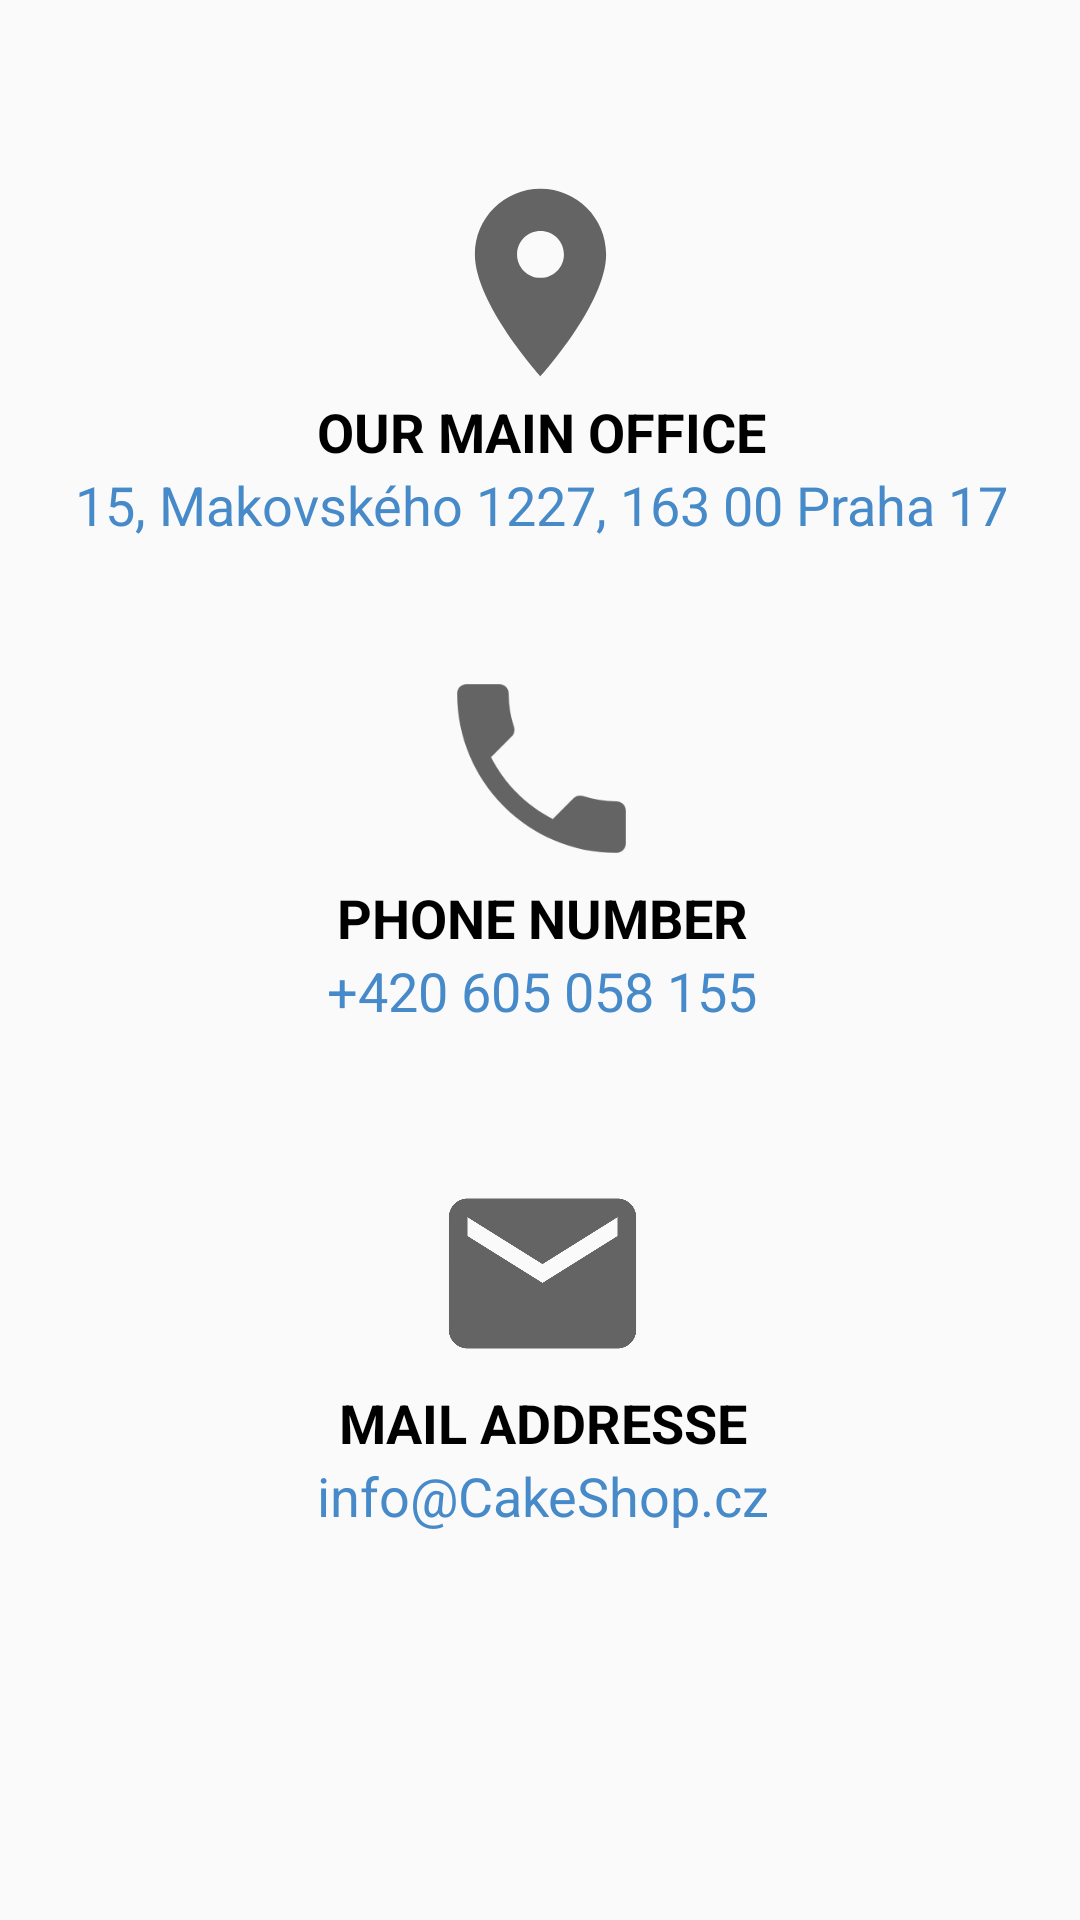

Produce the Android XML layout that renders to this screen, including the resource entries it uses.
<!-- AndroidManifest.xml: application theme AppTheme.NoActionBar -->
<!-- res/layout/contacts_item.xml -->
<?xml version="1.0" encoding="utf-8"?>
<layout xmlns:android="http://schemas.android.com/apk/res/android"
    xmlns:app="http://schemas.android.com/apk/res-auto">

    <androidx.constraintlayout.widget.ConstraintLayout
        android:layout_width="match_parent"
        android:layout_height="match_parent">


        <ImageView
            android:id="@+id/ic_location"
            android:layout_width="75dp"
            android:layout_height="75dp"
            android:src="@drawable/ic_baseline_location_on_24"
            app:layout_constraintBottom_toBottomOf="parent"

            app:layout_constraintEnd_toEndOf="parent"
            app:layout_constraintStart_toStartOf="parent"
            app:layout_constraintTop_toTopOf="parent"
            app:layout_constraintVertical_bias="0.1" />

        <TextView
            android:id="@+id/txt_locationTopic"
            android:layout_width="200dp"
            android:layout_height="0dp"
            android:gravity="center"
            android:text="OUR MAIN OFFICE"
            android:textColor="@color/black"
            android:textSize="18sp"
            android:textStyle="bold"
            app:layout_constraintEnd_toEndOf="@+id/ic_location"
            app:layout_constraintStart_toStartOf="@+id/ic_location"
            app:layout_constraintTop_toBottomOf="@+id/ic_location" />

        <TextView
            android:id="@+id/txt_addresse"
            android:layout_width="325dp"
            android:layout_height="0dp"
            android:gravity="center"
            android:text="15, Makovského 1227, 163 00 Praha 17"
            android:textColor="#478AC9"
            android:textSize="18sp"
            app:layout_constraintEnd_toEndOf="@+id/txt_locationTopic"
            app:layout_constraintStart_toStartOf="@+id/txt_locationTopic"
            app:layout_constraintTop_toBottomOf="@+id/txt_locationTopic" />

        <ImageView
            android:id="@+id/ic_phone"
            android:layout_width="75dp"
            android:layout_height="75dp"
            android:src="@drawable/ic_baseline_local_phone_24"
            app:layout_constraintBottom_toBottomOf="parent"
            app:layout_constraintEnd_toEndOf="@+id/txt_addresse"
            app:layout_constraintStart_toStartOf="@+id/txt_addresse"
            app:layout_constraintTop_toBottomOf="@+id/txt_addresse"
            app:layout_constraintVertical_bias="0.1" />

        <TextView
            android:id="@+id/txt_phoneTopic"
            android:layout_width="200dp"
            android:layout_height="0dp"
            android:gravity="center"
            android:text="PHONE NUMBER"
            android:textColor="@color/black"
            android:textSize="18sp"
            android:textStyle="bold"
            app:layout_constraintEnd_toEndOf="@+id/ic_phone"
            app:layout_constraintStart_toStartOf="@+id/ic_phone"
            app:layout_constraintTop_toBottomOf="@+id/ic_phone" />

        <TextView
            android:id="@+id/txt_phoneNumber"
            android:layout_width="325dp"
            android:layout_height="0dp"
            android:gravity="center"
            android:text="+420 605 058 155"
            android:textColor="#478AC9"
            android:textSize="18sp"
            app:layout_constraintEnd_toEndOf="@+id/txt_phoneTopic"
            app:layout_constraintStart_toStartOf="@+id/txt_phoneTopic"
            app:layout_constraintTop_toBottomOf="@+id/txt_phoneTopic" />

        <ImageView
            android:id="@+id/ic_mail"
            android:layout_width="75dp"
            android:layout_height="75dp"
            android:src="@drawable/ic_baseline_mail_24"
            app:layout_constraintBottom_toBottomOf="parent"
            app:layout_constraintEnd_toEndOf="@+id/txt_phoneNumber"
            app:layout_constraintStart_toStartOf="@+id/txt_phoneNumber"
            app:layout_constraintTop_toBottomOf="@+id/txt_phoneNumber"
            app:layout_constraintVertical_bias="0.2" />

        <TextView
            android:id="@+id/txt_mailTopic"
            android:layout_width="200dp"
            android:layout_height="0dp"
            android:gravity="center"
            android:text="MAIL ADDRESSE"
            android:textColor="@color/black"
            android:textSize="18sp"
            android:textStyle="bold"
            app:layout_constraintEnd_toEndOf="@+id/ic_mail"
            app:layout_constraintStart_toStartOf="@+id/ic_mail"
            app:layout_constraintTop_toBottomOf="@+id/ic_mail" />

        <TextView
            android:id="@+id/txt_mailAddresse"
            android:layout_width="325dp"
            android:layout_height="0dp"
            android:gravity="center"
            android:text="info@CakeShop.cz"
            android:textColor="#478AC9"
            android:textSize="18sp"
            app:layout_constraintEnd_toEndOf="@+id/txt_mailTopic"
            app:layout_constraintStart_toStartOf="@+id/txt_mailTopic"
            app:layout_constraintTop_toBottomOf="@+id/txt_mailTopic" />


    </androidx.constraintlayout.widget.ConstraintLayout>


</layout>
<!-- resources referenced by this layout -->
<resources>
  <color name="black">#FF000000</color>
  <!-- drawable ic_baseline_local_phone_24 (drawable) -->
  <vector xmlns:android="http://schemas.android.com/apk/res/android"
  
      android:width="24dp"
      android:height="24dp"
      android:tint="?attr/colorControlNormal"
      android:viewportWidth="24"
      android:viewportHeight="24">
  
      <path
          android:fillColor="@color/black"
          android:pathData="M6.62,10.79c1.44,2.83 3.76,5.14 6.59,6.59l2.2,-2.2c0.27,-0.27 0.67,-0.36 1.02,-0.24 1.12,0.37 2.33,0.57 3.57,0.57 0.55,0 1,0.45 1,1V20c0,0.55 -0.45,1 -1,1 -9.39,0 -17,-7.61 -17,-17 0,-0.55 0.45,-1 1,-1h3.5c0.55,0 1,0.45 1,1 0,1.25 0.2,2.45 0.57,3.57 0.11,0.35 0.03,0.74 -0.25,1.02l-2.2,2.2z" />
  
  </vector>
  <!-- drawable ic_baseline_location_on_24 (drawable) -->
  <vector xmlns:android="http://schemas.android.com/apk/res/android"
  
      android:width="24dp"
      android:height="24dp"
      android:tint="?attr/colorControlNormal"
      android:viewportWidth="24"
      android:viewportHeight="24">
  
      <path
          android:fillColor="@android:color/white"
          android:pathData="M12,2C8.13,2 5,5.13 5,9c0,5.25 7,13 7,13s7,-7.75 7,-13c0,-3.87 -3.13,-7 -7,-7zM12,11.5c-1.38,0 -2.5,-1.12 -2.5,-2.5s1.12,-2.5 2.5,-2.5 2.5,1.12 2.5,2.5 -1.12,2.5 -2.5,2.5z" />
  
  </vector>
  <!-- drawable ic_baseline_mail_24 (drawable) -->
  <vector xmlns:android="http://schemas.android.com/apk/res/android"
  
      android:width="24dp"
      android:height="24dp"
      android:tint="?attr/colorControlNormal"
      android:viewportWidth="24"
      android:viewportHeight="24">
  
    <path
          android:fillColor="@android:color/white"
          android:pathData="M20,4L4,4c-1.1,0 -1.99,0.9 -1.99,2L2,18c0,1.1 0.9,2 2,2h16c1.1,0 2,-0.9 2,-2L22,6c0,-1.1 -0.9,-2 -2,-2zM20,8l-8,5 -8,-5L4,6l8,5 8,-5v2z" />
  
  </vector>
  <style name="AppTheme.NoActionBar" parent="Theme.AppCompat.Light.DarkActionBar">
  
          <item name="windowActionBar">false</item>
          <item name="windowNoTitle">true</item>
          <item name="android:windowFullscreen">true</item>
  
      </style>
</resources>
